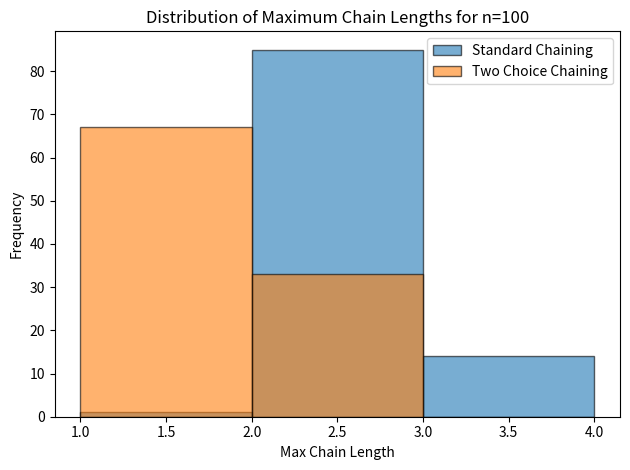
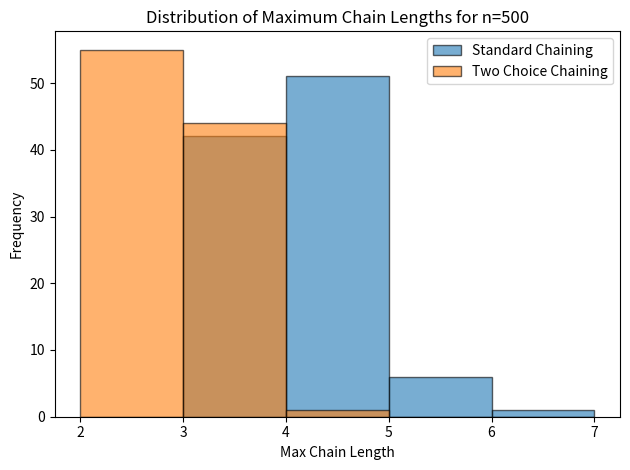
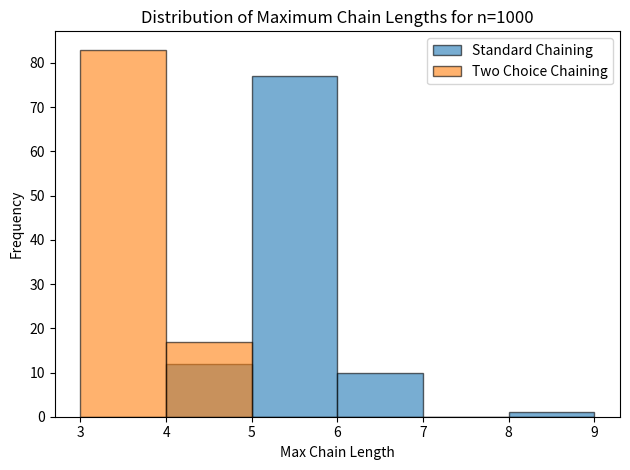

Source code (Python) for these figures, in order:
import random
import matplotlib.pyplot as plt

def standard_chaining(N:int, T:int, n:int) -> list[list[int]]:
    """Randomly inserts n keys from the universe {0, N-1} into a hashmap of size T and returns the largest chain""" 
    M = [[] for _ in range(T)]
    K = random.sample(range(N), n)
    for k in K:
        spot = k % T
        M[spot].append(k)
    return M

def two_choices_chaining(N:int, T:int, n:int, p:int=2027) ->int:
    """Randomly inserts n keys from the universe {0, N-1} into a hashmap of size T and returns the largest chain,
    using 2 different hash functions and inserting into the short chain"""
    M = [[] for _ in range(T)]
    K = random.sample(range(N), n)
    for k in K:
        spot1 = k % T
        spot2 = (p*k) % T
        if len(M[spot1]) < len(M[spot2]):
            M[spot1].append(k)
        else:
            M[spot2].append(k)
    return M

def get_max_length_chain(M:list[list[int]]):
    m = 0
    for i in range(len(M)):
        m = max(m, len(M[i]))
    return m

def run_evaluation(fun, N:int, T:int, n:int, experiments:int=100) -> list[int]:
    res = []
    for _ in range(experiments):
        M = fun(N=N, T=T, n=n)
        max_length = get_max_length_chain(M=M)
        res.append(max_length)

    return res

def run_evaluation_suite() -> tuple[list[list[int]]]:
    standard_res = []
    two_choice_res = []

    N = 10_000
    T = 1_000
    standard_res.append(run_evaluation(fun=standard_chaining, N=N, T=T, n=100))
    two_choice_res.append(run_evaluation(fun=two_choices_chaining, N=N, T=T, n=100))

    standard_res.append(run_evaluation(fun=standard_chaining, N=N, T=T, n=500))
    two_choice_res.append(run_evaluation(fun=two_choices_chaining, N=N, T=T, n=500))

    standard_res.append(run_evaluation(fun=standard_chaining, N=N, T=T, n=1000))
    two_choice_res.append(run_evaluation(fun=two_choices_chaining, N=N, T=T, n=1000))

    return (standard_res, two_choice_res)

def print_res(l:list)->None:
    for li in l:
        print(li)
        print()
    print("--------")

def plot_max_distribution(vals:list, title:str):
    # Determine the range of integers for bins
    min_val, max_val = min(vals), max(vals)
    bins = range(min_val, max_val + 2)  # +2 to include max value
    
    plt.hist(vals, bins=bins, alpha=0.7, edgecolor='black')
    plt.xticks(range(min_val, max_val + 1))  # Show integer ticks
    plt.title(title)
    plt.xlabel('Value')
    plt.ylabel('Frequency')
    
    # Save before showing
    plt.savefig(f"{title}.png")
    plt.show()

import numpy as np

def plot_all_distributions(results, vals, method_name):
    fig, axes = plt.subplots(2, 3, figsize=(15, 8))  # 2 rows, 3 columns
    
    for i, ax in enumerate(axes.flatten()):
        if i < len(vals):
            v = results[i]
            min_val, max_val = min(v), max(v)
            bins = range(min_val, max_val + 2)  # +2 to include max value
            
            # Histogram
            ax.hist(v, bins=bins, alpha=0.7, edgecolor='black')
            ax.set_xticks(range(min_val, max_val + 1))  # Show integer ticks
            ax.set_title(f"{method_name} n={vals[i]}")
            ax.set_xlabel('Value')
            ax.set_ylabel('Frequency')

            # Compute stats
            mean = np.mean(v)
            std_dev = np.std(v)

            # Add stats text
            ax.text(
                0.95, 0.95,
                f"Mean = {mean:.2f}\nStd Dev = {std_dev:.2f}",
                transform=ax.transAxes,
                fontsize=10,
                verticalalignment='top',
                horizontalalignment='right',
                bbox=dict(facecolor='white', alpha=0.7, edgecolor='none')
            )

        else:
            ax.axis('off')  # Hide any empty subplot

    plt.tight_layout()
    plt.savefig(f"{method_name}_all_distributions.png")
    plt.show()

def compare_distributions(list1: list, list2: list, val:int, label1="Standard Chaining", label2="Two Choice Chaining"):
    # Compute statistics
    mean1, std1 = np.mean(list1), np.std(list1)
    mean2, std2 = np.mean(list2), np.std(list2)

    print(f"------- Val = {val} -------")
    print(f"{label1}: Mean = {mean1:.2f}, Std Dev = {std1:.2f}")
    print(f"{label2}: Mean = {mean2:.2f}, Std Dev = {std2:.2f}")

    # Plot combined histogram
    bins = range(min(min(list1), min(list2)), max(max(list1), max(list2)) + 2)

    plt.hist(list1, bins=bins, alpha=0.6, edgecolor='black', label=label1)
    plt.hist(list2, bins=bins, alpha=0.6, edgecolor='black', label=label2)

    plt.title(f"Distribution of Maximum Chain Lengths for n={val}")
    plt.xlabel("Max Chain Length")
    plt.ylabel("Frequency")
    plt.legend()

    # Save and show
    plt.tight_layout()
    plt.savefig(f"comparison_histogram_{val}.png")
    plt.show()

# Example usage inside main block
if __name__ == "__main__":
    standard_res, two_choice_res = run_evaluation_suite()
    
    # Assuming you want the results for n=100 across approaches
    
    
    vals = [100, 500, 1000]
    for i in range(len(vals)):
        standard_100 = standard_res[i]
        two_choice_100 = two_choice_res[i]
        compare_distributions(standard_100, two_choice_100, val=vals[i])

# # Example usage inside main block
# if __name__ == "__main__":
#     standard_res, two_choice_res = run_evaluation_suite()

#     vals = [100, 500, 1000]

#     plot_all_distributions(standard_res, vals, "Standard Chaining")
#     plot_all_distributions(two_choice_res, vals, "Two Choice Chaining")
    
